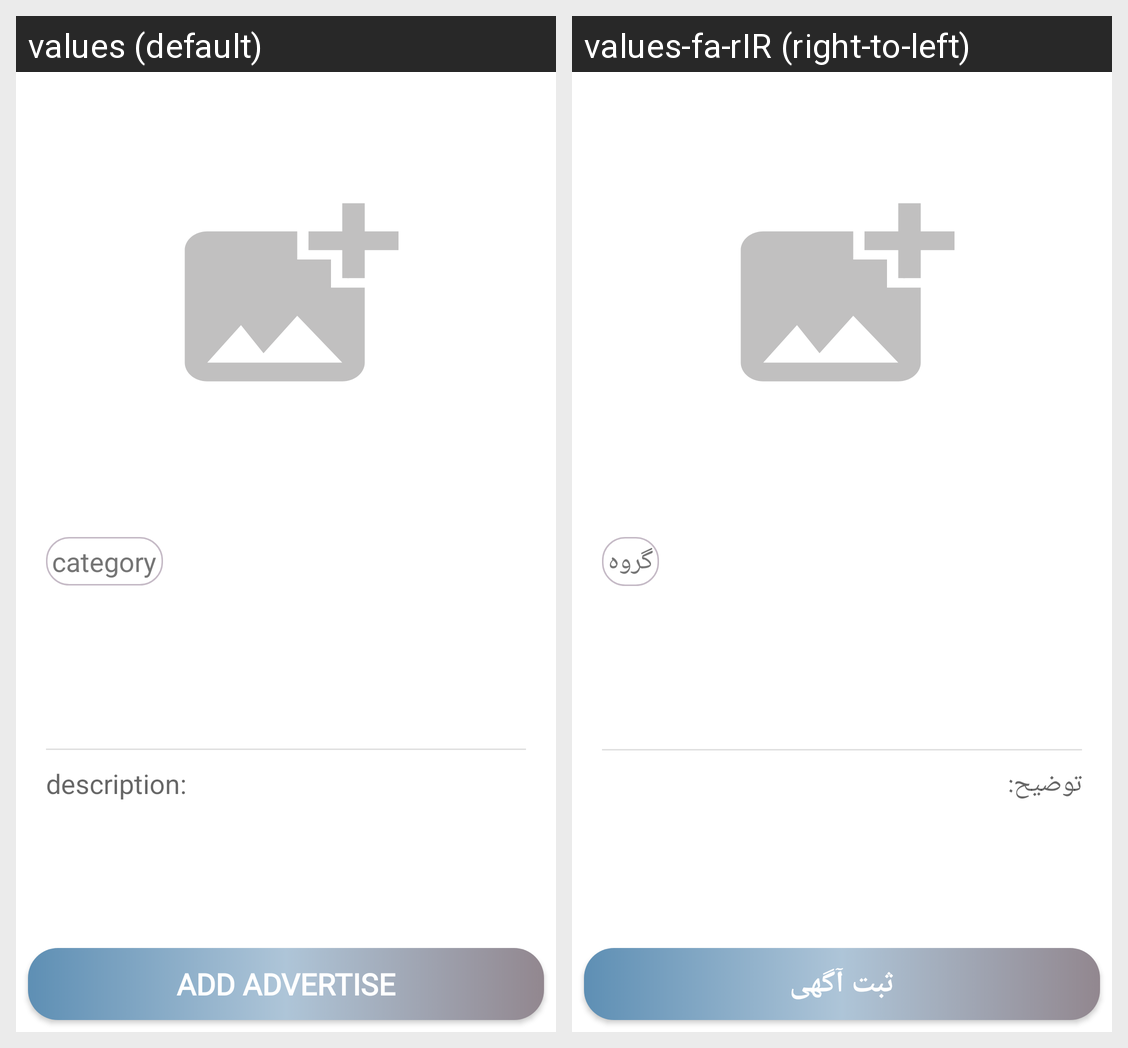

Locale-by-locale string values for the Android screen shown in this grid:
Android screen res/layout/activity_add_product.xml rendered under 2 locales, left to right: values (default), values-fa-rIR (right-to-left). Device: Nexus 5 (rendered at 1080×1920; each locale shown at half size, 540×960, under a caption strip naming it); theme Theme.ApProject.
Strings drawn on this screen, with the default value and each locale's value (text and hints the layout hard-codes, and strings that could not be matched under every locale, appear in the picture but are not listed):

category
  values: category
  values-fa-rIR: گروه

description
  values: description:
  values-fa-rIR: توضیح:

add_advertise
  values: ADD ADVERTISE
  values-fa-rIR: ثبت آگهی
